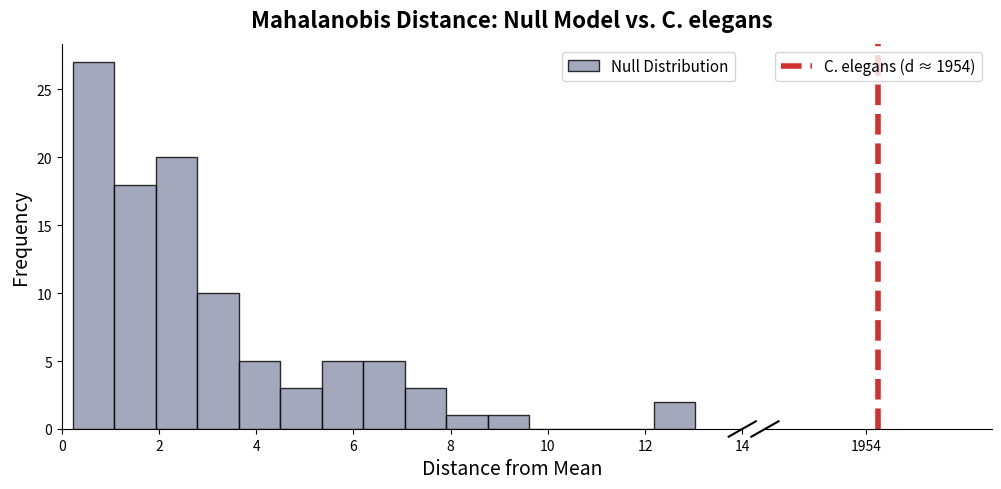

Recreate this plot in Python. (Note: this script raises an exception after producing the figure.)
import matplotlib.pyplot as plt
import numpy as np

# Your data
d2_null = np.array([
    6.64028041,  3.92775504,  1.082094  , 12.66635717,  6.27622214,
    0.22730746,  1.31221815,  0.65902204,  2.66655345,  2.08471187,
    1.45490651,  8.61224136,  6.41653394,  0.37363045,  0.920126  ,
    0.35291544,  0.6866356 ,  0.66289594,  3.15366129,  2.06473718,
    0.74642362,  1.21079048,  3.06559811,  0.42151381,  4.20336517,
    2.34248078,  2.67873995,  3.28409954,  1.18643196,  6.01452165,
    1.06465171,  0.63115072,  3.46627998,  4.87812025,  2.15193326,
    2.13751865, 13.03152068,  2.36057298,  3.24724786,  1.51678937,
    0.51330735,  2.11596767,  1.92295923,  1.10918574,  7.90196192,
    2.62922041,  0.59905362,  0.64986614,  1.48370522,  0.92725083,
    6.28829937,  0.58488381,  0.96239303,  0.72790302,  7.44230907,
    0.37486085,  1.65397909,  2.14454664,  3.32172681,  6.1526281 ,
    1.38205451,  1.69415031,  9.0136079 ,  6.12157934,  1.40848911,
    3.23152451,  2.53754858,  3.3414668 ,  1.04938021,  2.52854192,
    2.40730434,  1.21079048,  3.172862  ,  3.93568787,  2.44096985,
    2.10650723,  2.66885202,  4.86757792,  1.6349951 ,  6.40461107,
    1.06231265,  1.61672514,  2.02077559,  0.55632477,  4.23893834,
    1.04223718,  0.91835443,  1.05714528,  3.30262347,  3.83788628,
    1.3438876 ,  2.64716231,  1.01180289,  5.8471728 ,  2.36186829,
    5.37752385,  7.108538  ,  4.94848942,  1.09547683,  0.67366241
])

d2_obs = 1954.5423344525504

# Setup two side-by-side subplots with a shared y-axis
# Give the left plot (histogram) more width using gridspec
fig, (ax1, ax2) = plt.subplots(1, 2, sharey=True, figsize=(12, 5), 
                               gridspec_kw={'width_ratios': [3, 1]})

# Adjust the space between the two plots to make it look like a single broken axis
fig.subplots_adjust(wspace=0.05)

# --- Left Plot (The Null Distribution) ---
ax1.hist(d2_null, bins=15, color='#8c92ac', edgecolor='black', alpha=0.8, 
         label='Null Distribution')
# Set x-limits to perfectly frame the null data
ax1.set_xlim(0, 14) 
ax1.spines['right'].set_visible(False)
ax1.spines['top'].set_visible(False)
ax1.tick_params(bottom=True, top=False, left=True, right=False)

# --- Right Plot (The C. elegans Observation) ---
# We draw the vertical line representing the observation
ax2.axvline(d2_obs, color='#d32f2f', linewidth=4, linestyle='--', 
            label=f'C. elegans (d ≈ {int(d2_obs)})')
# Set x-limits to frame the observation
ax2.set_xlim(d2_obs - 5, d2_obs + 5)
ax2.spines['left'].set_visible(False)
ax2.spines['top'].set_visible(False)
ax2.spines['right'].set_visible(False)
ax2.tick_params(bottom=True, top=False, left=False, right=False)
# Ensure we only show the 1954 tick mark to keep it clean
ax2.set_xticks([1954]) 

# --- Drawing the Break Marks (the diagonal slashes) ---
d = 0.02 # size of the diagonal lines
kwargs = dict(transform=ax1.transAxes, color='black', clip_on=False, linewidth=1.5)
# Slashes on the left axis
ax1.plot((1 - d, 1 + d), (-d, +d), **kwargs)
# Slashes on the right axis
kwargs.update(transform=ax2.transAxes)  
ax2.plot((-d * 3, +d * 3), (-d, +d), **kwargs) # Multiply d by 3 to match the 3:1 width ratio

# --- Labels and Legends ---
ax1.set_ylabel('Frequency', fontsize=14)
fig.suptitle('Mahalanobis Distance: Null Model vs. C. elegans', fontsize=16, fontweight='bold', y=0.95)
fig.text(0.5, 0.02, 'Distance from Mean', ha='center', fontsize=14)

# Place legends manually to sit nicely in their respective subplots
ax1.legend(loc='upper right', fontsize=11)
ax2.legend(loc='upper center', fontsize=11)

# Save the figure
plt.savefig('src/clique_homology/visualization/plots/Slide12_Visualization_BrokenAxis.png', dpi=300, bbox_inches='tight')
